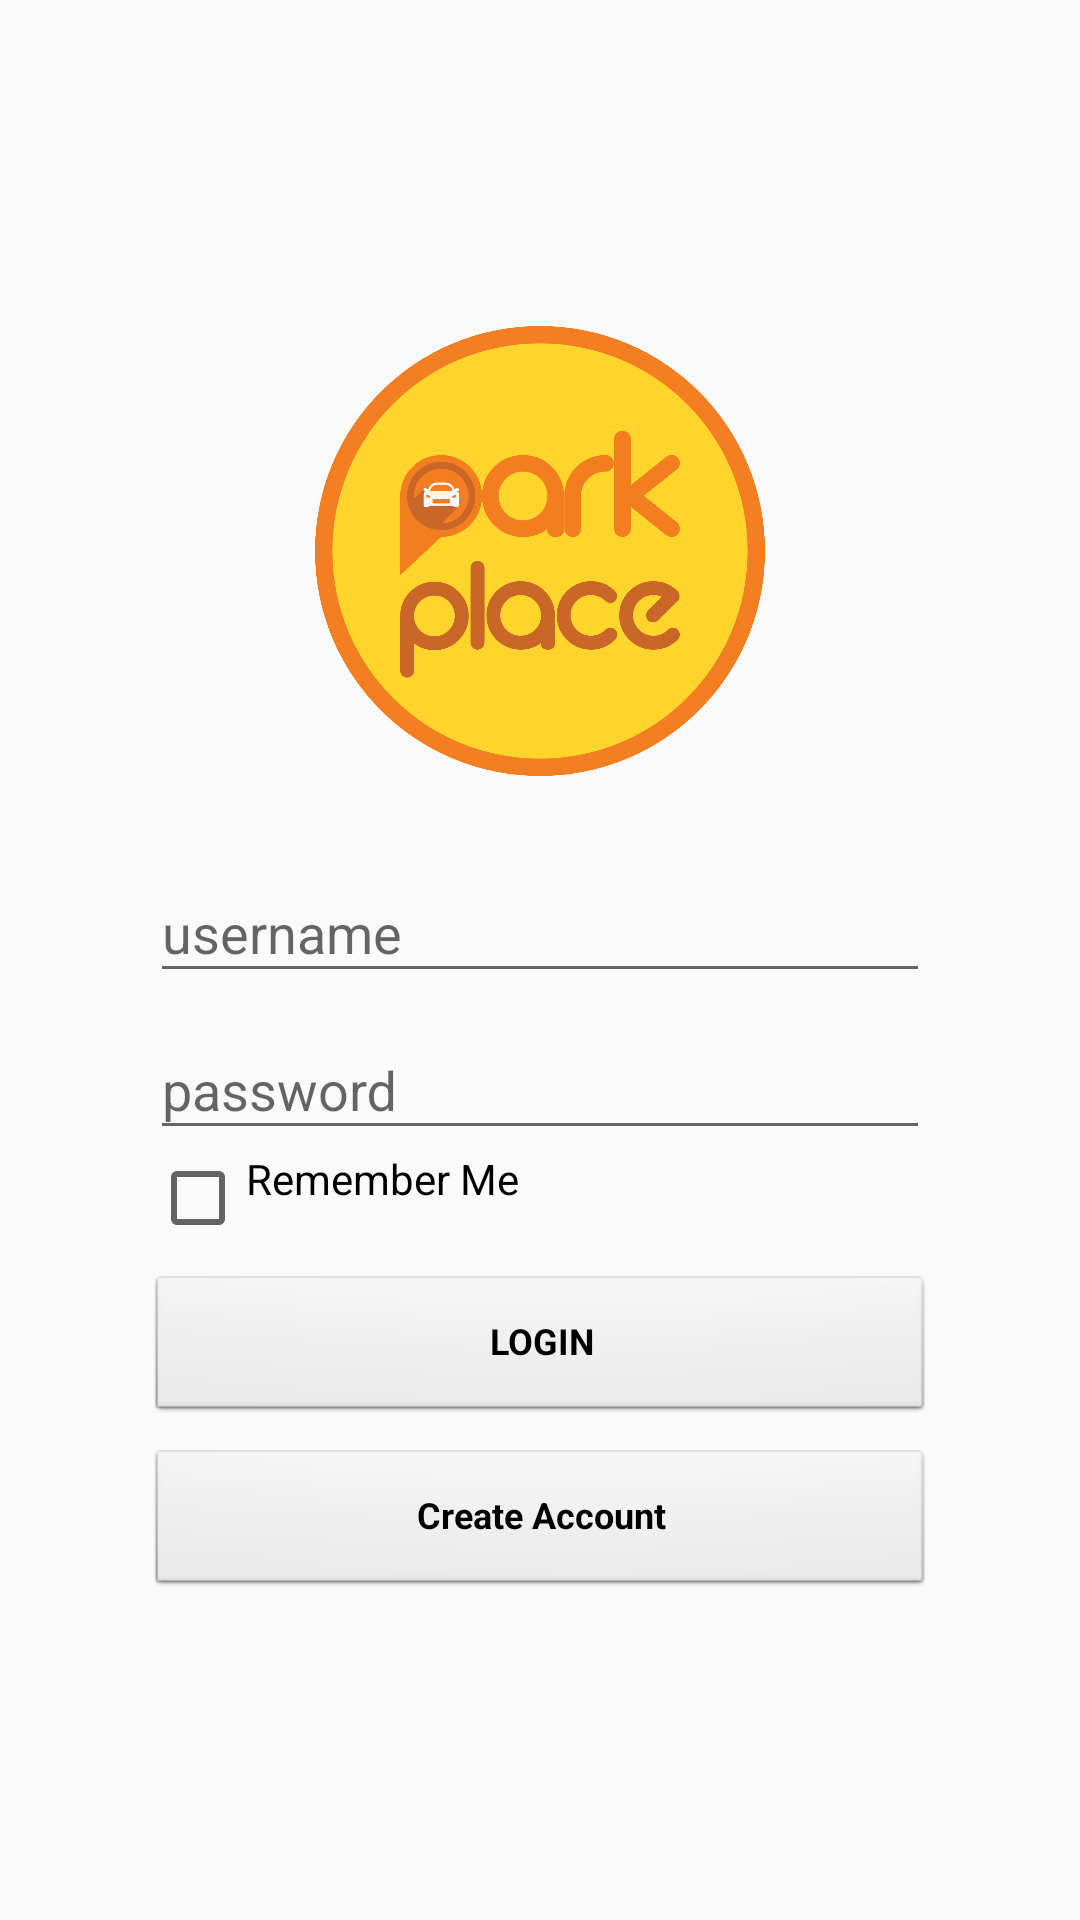

The Android layout XML behind this screen, and the referenced resources:
<!-- AndroidManifest.xml: application theme Theme.AppCompat.Light.NoActionBar -->
<!-- res/layout/activity_login.xml -->
<?xml version="1.0" encoding="utf-8"?>
<RelativeLayout xmlns:android="http://schemas.android.com/apk/res/android"
    xmlns:app="http://schemas.android.com/apk/res-auto"

    android:layout_width="match_parent"
    android:layout_height="match_parent"
    android:orientation="vertical"
    android:paddingLeft="50dp"
    android:paddingRight="50dp">

    <LinearLayout
        android:layout_width="match_parent"
        android:layout_height="wrap_content"
        android:layout_centerHorizontal="false"
        android:layout_centerInParent="true"
        android:layout_centerVertical="false"
        android:orientation="vertical">

        <ImageView
            android:id="@+id/imageView"
            android:layout_width="match_parent"
            android:layout_height="150dp"
            android:layout_marginBottom="20dp"
            app:srcCompat="@drawable/ikon" />

        <android.support.design.widget.TextInputLayout
            android:layout_width="match_parent"
            android:layout_height="wrap_content">

            <EditText
                android:id="@+id/etxtUsername"
                android:layout_width="match_parent"
                android:layout_height="wrap_content"
                android:hint="username"
                android:inputType="textNoSuggestions|textVisiblePassword" />
        </android.support.design.widget.TextInputLayout>

        <android.support.design.widget.TextInputLayout
            android:layout_width="match_parent"
            android:layout_height="wrap_content">

            <EditText
                android:id="@+id/etxtPassword"
                android:layout_width="match_parent"
                android:layout_height="wrap_content"
                android:hint="password"
                android:inputType="textPassword" />

        </android.support.design.widget.TextInputLayout>

        <CheckBox
            android:id="@+id/cbKeepSignIn"
            android:layout_width="match_parent"
            android:layout_height="wrap_content"
            android:text="Remember Me"
            android:textAlignment="viewStart"
            android:gravity="start" />

        <Button
            android:id="@+id/btnLogin"
            android:layout_width="match_parent"
            android:layout_height="wrap_content"
            android:layout_alignParentBottom="false"
            android:layout_centerHorizontal="true"
            android:layout_marginTop="10dp"
            android:layout_weight="1"
            android:text="LOGIN"
            style="@style/buttonStyle"
            />

        <Button
            android:id="@+id/btnCreate"
            android:layout_width="match_parent"
            android:layout_height="wrap_content"
            android:layout_alignParentBottom="false"
            android:layout_centerHorizontal="true"
            android:layout_marginTop="10dp"
            android:layout_weight="1"
            android:text="Create Account"
            style="@style/buttonStyle"
            />
    </LinearLayout>
</RelativeLayout>
<!-- resources referenced by this layout -->
<resources>
  <!-- drawable ikon: png bitmap (drawable, 112347 bytes) -->
  <style name="buttonStyle" parent="@android:style/Widget.Button.Small">
          <item name="android:textColor">#000000</item>
          <item name="android:textSize">12sp</item>
          <item name="android:textStyle">bold</item>
      </style>
</resources>
